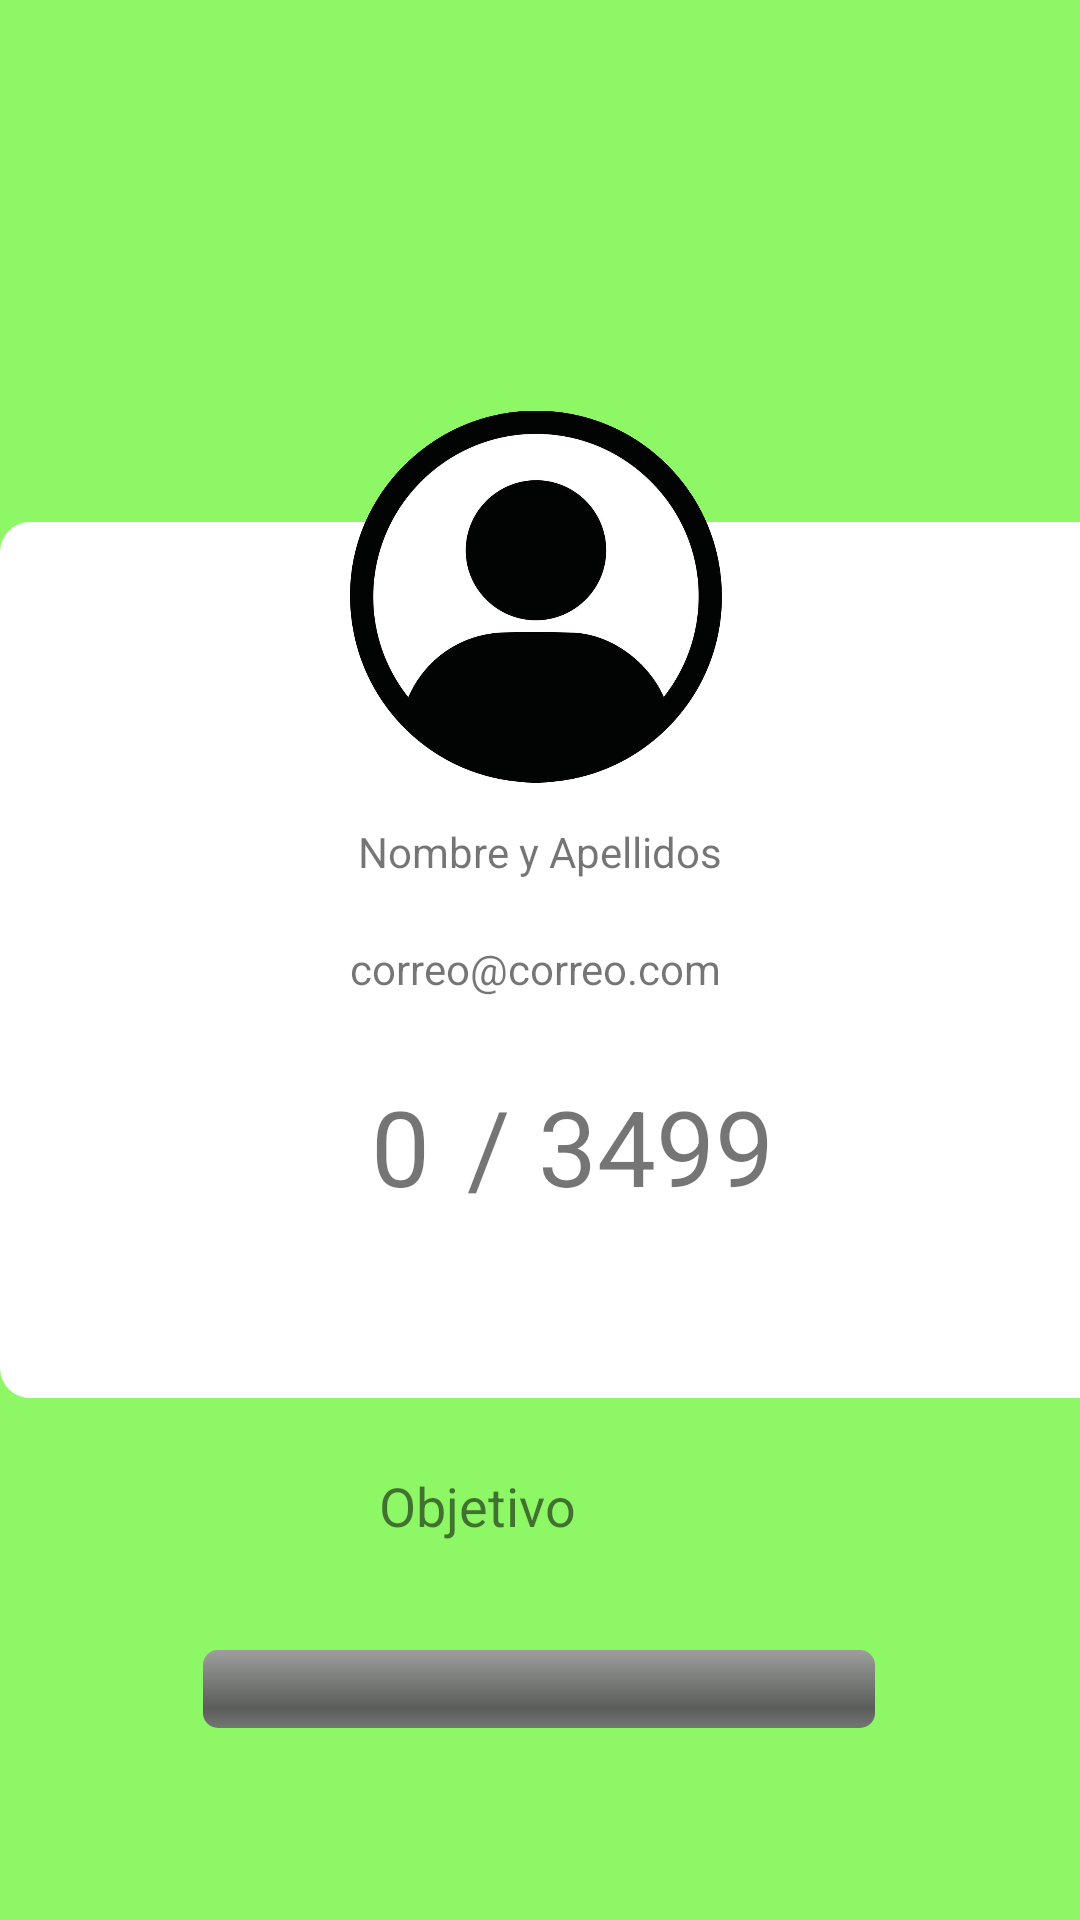

Produce the Android XML layout that renders to this screen, including the resource entries it uses.
<!-- AndroidManifest.xml: application theme Theme.Blablafit -->
<!-- res/layout/fragment_perfil_personal.xml -->
<?xml version="1.0" encoding="utf-8"?>
<FrameLayout xmlns:android="http://schemas.android.com/apk/res/android"
    xmlns:app="http://schemas.android.com/apk/res-auto"
    xmlns:tools="http://schemas.android.com/tools"
    android:layout_width="wrap_content"
    android:layout_height="match_parent"
    tools:context=".PerfilPersonal">

    <androidx.constraintlayout.widget.ConstraintLayout
        android:layout_width="match_parent"
        android:layout_height="match_parent"
        android:background="@color/blablafit">

        <TextView
            android:id="@+id/textView13"
            android:layout_width="413dp"
            android:layout_height="292dp"
            android:background="@drawable/borde_edit_text"
            app:layout_constraintBottom_toBottomOf="parent"
            app:layout_constraintEnd_toEndOf="parent"
            app:layout_constraintHorizontal_bias="0.0"
            app:layout_constraintStart_toStartOf="parent"
            app:layout_constraintTop_toTopOf="parent" />

        <ImageView
            android:id="@+id/FotoPerfil"
            android:layout_width="124dp"
            android:layout_height="137dp"
            android:src="@drawable/profile"
            app:layout_constraintBottom_toBottomOf="parent"
            app:layout_constraintEnd_toEndOf="parent"
            app:layout_constraintHorizontal_bias="0.494"
            app:layout_constraintStart_toStartOf="parent"
            app:layout_constraintTop_toTopOf="parent"
            app:layout_constraintVertical_bias="0.259"
            tools:ignore="ContentDescription" />

        <TextView
            android:id="@+id/textView14"
            android:layout_width="wrap_content"
            android:layout_height="wrap_content"
            android:text="@string/info_usuario"
            app:layout_constraintBottom_toBottomOf="parent"
            app:layout_constraintEnd_toEndOf="parent"
            app:layout_constraintStart_toStartOf="parent"
            app:layout_constraintTop_toTopOf="parent"
            app:layout_constraintVertical_bias="0.442" />

        <TextView
            android:id="@+id/textView15"
            android:layout_width="wrap_content"
            android:layout_height="wrap_content"
            android:layout_marginTop="20dp"
            android:text="@string/mail"
            app:layout_constraintBottom_toBottomOf="parent"
            app:layout_constraintEnd_toEndOf="@+id/textView14"
            app:layout_constraintHorizontal_bias="1.0"
            app:layout_constraintStart_toStartOf="parent"
            app:layout_constraintTop_toBottomOf="@+id/textView14"
            app:layout_constraintVertical_bias="0.0" />

        <TextView
            android:id="@+id/textView20"
            android:layout_width="wrap_content"
            android:layout_height="wrap_content"
            android:layout_marginTop="44dp"
            android:text="@string/kcal_act"
            android:textSize="35sp"
            app:layout_constraintBottom_toBottomOf="parent"
            app:layout_constraintEnd_toEndOf="parent"
            app:layout_constraintHorizontal_bias="0.363"
            app:layout_constraintStart_toStartOf="parent"
            app:layout_constraintTop_toTopOf="parent"
            app:layout_constraintVertical_bias="0.573" />

        <TextView
            android:id="@+id/textView21"
            android:layout_width="wrap_content"
            android:layout_height="wrap_content"
            android:layout_marginTop="44dp"
            android:text="@string/separador"
            android:textSize="35sp"
            app:layout_constraintBottom_toBottomOf="parent"
            app:layout_constraintEnd_toEndOf="parent"
            app:layout_constraintHorizontal_bias="0.45"
            app:layout_constraintStart_toStartOf="parent"
            app:layout_constraintTop_toTopOf="parent"
            app:layout_constraintVertical_bias="0.573" />

        <TextView
            android:id="@+id/objetivos_usuario"
            android:layout_width="wrap_content"
            android:layout_height="wrap_content"
            android:layout_marginTop="44dp"
            android:text="@string/kcal_objetivo"
            android:textSize="35sp"
            app:layout_constraintBottom_toBottomOf="parent"
            app:layout_constraintEnd_toEndOf="parent"
            app:layout_constraintHorizontal_bias="0.638"
            app:layout_constraintStart_toStartOf="parent"
            app:layout_constraintTop_toTopOf="parent"
            app:layout_constraintVertical_bias="0.573" />

        <ProgressBar
            android:id="@+id/progressBar"
            style="@android:style/Widget.ProgressBar.Horizontal"
            android:layout_width="224dp"
            android:layout_height="26dp"
            android:maxHeight="10sp"
            app:layout_constraintBottom_toBottomOf="parent"
            app:layout_constraintEnd_toEndOf="parent"
            app:layout_constraintHorizontal_bias="0.497"
            app:layout_constraintStart_toStartOf="parent"
            app:layout_constraintTop_toTopOf="parent"
            app:layout_constraintVertical_bias="0.896"
            tools:background=""
            tools:progress="50" />

        <TextView
            android:id="@+id/textView7"
            android:layout_width="wrap_content"
            android:layout_height="wrap_content"
            android:layout_marginEnd="168dp"
            android:layout_marginBottom="36dp"
            android:text="@string/objetivo_usuario"
            android:textSize="18sp"
            app:layout_constraintBottom_toTopOf="@+id/progressBar"
            app:layout_constraintEnd_toEndOf="parent" />

    </androidx.constraintlayout.widget.ConstraintLayout>
</FrameLayout>
<!-- resources referenced by this layout -->
<resources>
  <color name="blablafit">#8DF766</color>
  <!-- drawable borde_edit_text (drawable) -->
  <?xml version="1.0" encoding="utf-8"?>
  <shape xmlns:android="http://schemas.android.com/apk/res/android" android:shape="rectangle">
  
      <stroke android:width="0sp"
          android:color="#116F26"/>
  
      <padding
          android:bottom="10sp"
          android:left="10sp"
          android:right="10sp"
          android:top="10sp"/>
  
      <corners android:radius="10dp"/>
      <solid android:color="#FFFFFF"/>
  
  </shape>
  <!-- drawable profile: png bitmap (drawable, 162806 bytes) -->
  <string name="info_usuario">Nombre y Apellidos</string>
  <string name="kcal_act">0</string>
  <string name="kcal_objetivo">3499</string>
  <string name="mail">correo@correo.com</string>
  <string name="objetivo_usuario">Objetivo</string>
  <string name="separador">/</string>
  <style name="Theme.Blablafit" parent="Theme.MaterialComponents.DayNight.DarkActionBar">
          
          <item name="colorPrimary">@color/toolbar</item>
          <item name="colorPrimaryVariant">@color/purple_700</item>
          <item name="colorOnPrimary">@color/white</item>
          
          <item name="colorSecondary">@color/teal_200</item>
          <item name="colorSecondaryVariant">@color/teal_700</item>
          <item name="colorOnSecondary">@color/toolbar</item>
          
          
      </style>
  <color name="toolbar">#52913B</color>
  <color name="purple_700">#FF3700B3</color>
  <color name="white">#FFFFFFFF</color>
  <color name="teal_200">#FF03DAC5</color>
  <color name="teal_700">#FF018786</color>
</resources>
